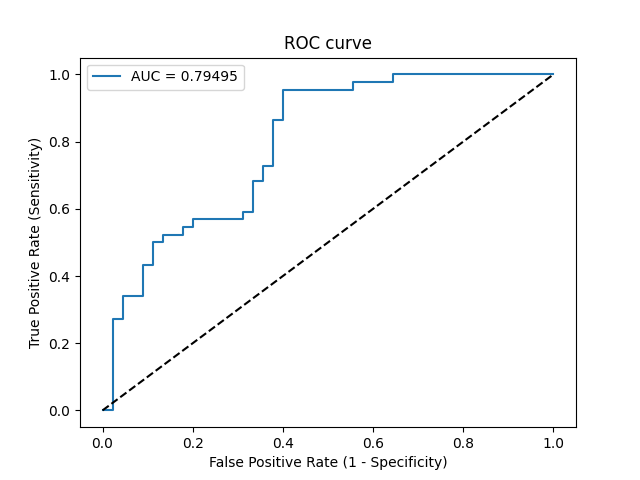

The data file committed next to this chart (first rows):
Threshold, Sensitivity, Specificity, NPV, PPV
inf, 0.0, 1.0, 0.5056, 0
0.928, 0.0, 0.9778, 0.5, 0.0
0.7968, 0.2727, 0.9778, 0.5789, 0.9231
0.793, 0.2727, 0.9556, 0.5733, 0.8571
0.7907, 0.3409, 0.9556, 0.5972, 0.8824
0.7734, 0.3409, 0.9111, 0.5857, 0.7895
0.7489, 0.4318, 0.9111, 0.6212, 0.8261
0.7424, 0.4318, 0.8889, 0.6154, 0.7917
0.7258, 0.5, 0.8889, 0.6452, 0.8148
0.72, 0.5, 0.8667, 0.6393, 0.7857
0.7192, 0.5227, 0.8667, 0.65, 0.7931
0.7034, 0.5227, 0.8222, 0.6379, 0.7419
0.699, 0.5455, 0.8222, 0.6491, 0.75
0.6972, 0.5455, 0.8, 0.6429, 0.7273
0.6932, 0.5682, 0.8, 0.6545, 0.7353
0.6505, 0.5682, 0.6889, 0.62, 0.641
0.6499, 0.5909, 0.6889, 0.6327, 0.65
0.6477, 0.5909, 0.6667, 0.625, 0.6341
0.5772, 0.6818, 0.6667, 0.6818, 0.6667
0.5771, 0.6818, 0.6444, 0.6744, 0.6522
0.5703, 0.7273, 0.6444, 0.7073, 0.6667
0.5701, 0.7273, 0.6222, 0.7, 0.6531
0.5018, 0.8636, 0.6222, 0.8235, 0.6909
0.4937, 0.8636, 0.6, 0.8182, 0.6786
0.4331, 0.9545, 0.6, 0.931, 0.7
0.3671, 0.9545, 0.4444, 0.9091, 0.6269
0.3536, 0.9773, 0.4444, 0.9524, 0.6324
0.245, 0.9773, 0.3556, 0.9412, 0.5972
0.2445, 1.0, 0.3556, 1.0, 0.6027
0.01303, 1.0, 0.0, 0, 0.4944
